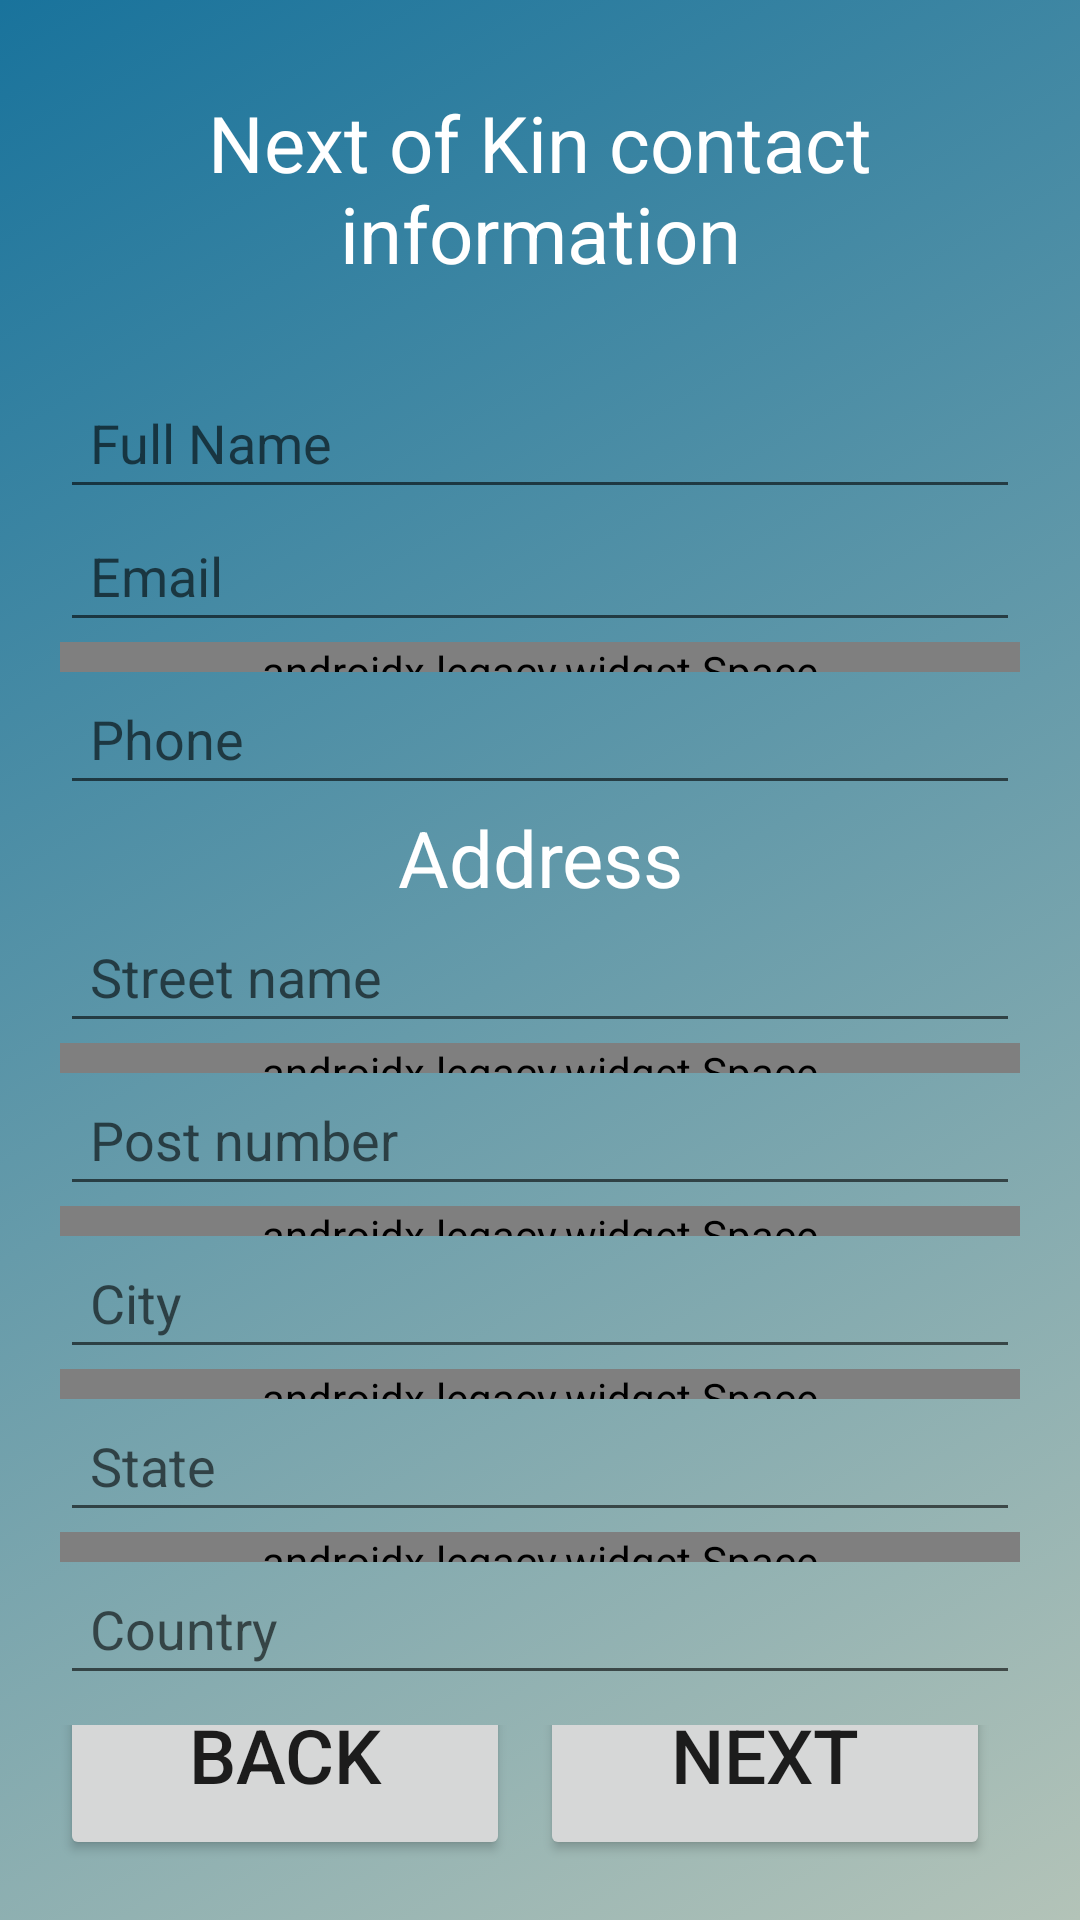

This screen was rendered from an Android layout file. Write that file and the resources it references.
<!-- AndroidManifest.xml: application theme AppTheme -->
<!-- res/layout/fragment_next_of_kin.xml -->
<?xml version="1.0" encoding="utf-8"?>
<LinearLayout xmlns:android="http://schemas.android.com/apk/res/android"
    xmlns:app="http://schemas.android.com/apk/res-auto"
    xmlns:tools="http://schemas.android.com/tools"
    android:layout_width="match_parent"
    android:layout_height="match_parent"
    android:background="@drawable/gradiant_bg"
    android:orientation="vertical"
    tools:context=".fragments.NextOfKinFragment">


    <LinearLayout
        android:layout_width="match_parent"
        android:layout_height="wrap_content"
        android:layout_marginTop="20dp"
        android:gravity="center"
        android:orientation="vertical"
        android:padding="10dp">

        <TextView
            android:id="@+id/textView2"
            android:layout_width="wrap_content"
            android:layout_height="wrap_content"
            android:text="Next of Kin contact information"
            android:textAlignment="center"
            android:textColor="@android:color/white"
            android:textSize="26sp" />

    </LinearLayout>


    
    <LinearLayout
        android:layout_width="match_parent"
        android:layout_height="wrap_content"
        android:layout_marginLeft="10dp"
        android:layout_marginTop="10dp"
        android:layout_marginRight="10dp"
        android:gravity="center"
        android:orientation="vertical"
        android:padding="10dp">

        <EditText
            android:id="@+id/next_fullname"
            android:layout_width="match_parent"
            android:layout_height="wrap_content"
            android:hint="Full Name"
            android:importantForAutofill="no"
            android:inputType="textEmailAddress"
            android:padding="10dp" />

        <EditText
            android:id="@+id/nextof_email"
            android:layout_width="match_parent"
            android:layout_height="wrap_content"
            android:hint="Email"
            android:importantForAutofill="no"
            android:inputType="textEmailAddress"
            android:padding="10dp" />

        <androidx.legacy.widget.Space
            android:layout_width="match_parent"
            android:layout_height="10dp" />

        <EditText
            android:id="@+id/nextof_phone"
            android:layout_width="match_parent"
            android:layout_height="wrap_content"
            android:hint="Phone"
            android:importantForAutofill="no"
            android:inputType="phone"
            android:padding="10dp" />

        <TextView
            android:layout_width="match_parent"
            android:layout_height="wrap_content"
            android:text="Address"
            android:textAlignment="center"
            android:textColor="@android:color/white"
            android:textSize="26sp"
            />

        <EditText
            android:id="@+id/address_street"
            android:layout_width="match_parent"
            android:layout_height="wrap_content"
            android:hint="Street name"
            android:importantForAutofill="no"
            android:inputType="text"
            android:padding="10dp" />

        <androidx.legacy.widget.Space
            android:layout_width="match_parent"
            android:layout_height="10dp" />

        <EditText
            android:id="@+id/address_postcode"
            android:layout_width="match_parent"
            android:layout_height="wrap_content"
            android:hint="Post number"
            android:importantForAutofill="no"
            android:inputType="number"
            android:padding="10dp" />

        <androidx.legacy.widget.Space
            android:layout_width="match_parent"
            android:layout_height="10dp" />

        <EditText
            android:id="@+id/address_city"
            android:layout_width="match_parent"
            android:layout_height="wrap_content"
            android:hint="City"
            android:importantForAutofill="no"
            android:inputType="text"
            android:padding="10dp" />

        <androidx.legacy.widget.Space
            android:layout_width="match_parent"
            android:layout_height="10dp" />

        <EditText
            android:id="@+id/address_state"
            android:layout_width="match_parent"
            android:layout_height="wrap_content"
            android:hint="State"
            android:importantForAutofill="no"
            android:inputType="text"
            android:padding="10dp" />

        <androidx.legacy.widget.Space
            android:layout_width="match_parent"
            android:layout_height="10dp" />

        <EditText
            android:id="@+id/address_country"
            android:layout_width="match_parent"
            android:layout_height="wrap_content"
            android:hint="Country"
            android:importantForAutofill="no"
            android:inputType="text"
            android:padding="10dp" />
    </LinearLayout>
    
    <LinearLayout
        android:layout_width="match_parent"
        android:layout_height="0dip"
        android:layout_weight="1"
        android:gravity="center|bottom"
        android:orientation="horizontal">

        <Button
            android:id="@+id/nav_back"
            android:layout_width="150dp"
            android:layout_height="70dp"
            android:text="Back"
            android:textSize="25dp"
            android:padding="10dp"
            android:layout_marginBottom="10dp"
            />

        <Button
            android:id="@+id/nav_next"
            android:layout_width="150dp"
            android:layout_height="70dp"
            android:text="Next"
            android:textSize="25dp"
            android:padding="10dp"
            android:layout_marginLeft="10dp"
            android:layout_marginRight="10dp"
            android:layout_marginBottom="10dp"
            />
    </LinearLayout>

</LinearLayout>
<!-- resources referenced by this layout -->
<resources>
  <!-- drawable gradiant_bg (drawable) -->
  <?xml version="1.0" encoding="utf-8"?>
  
  <selector xmlns:android="http://schemas.android.com/apk/res/android">
      <item>
          <shape android:shape="rectangle">
              <gradient android:startColor="#B3C3B8"
                  android:endColor="#19739C"
                  android:angle="135"/>
          </shape>
      </item>
  
  </selector>
  <style name="AppTheme" parent="Theme.MaterialComponents.Light.NoActionBar">
          
          <item name="colorPrimary">@color/colorPrimary</item>
          <item name="colorPrimaryDark">@color/colorPrimaryDark</item>
          <item name="colorAccent">@color/colorAccent</item>
  
  
          
  
          <item name="scrimBackground">@color/mtrl_scrim_color</item>
          <item name="textAppearanceHeadline1">@style/TextAppearance.MaterialComponents.Headline1</item>
          <item name="textAppearanceHeadline2">@style/TextAppearance.MaterialComponents.Headline2</item>
          <item name="textAppearanceHeadline3">@style/TextAppearance.MaterialComponents.Headline3</item>
          <item name="textAppearanceHeadline4">@style/TextAppearance.MaterialComponents.Headline4</item>
          <item name="textAppearanceHeadline5">@style/TextAppearance.MaterialComponents.Headline5</item>
          <item name="textAppearanceHeadline6">@style/TextAppearance.MaterialComponents.Headline6</item>
          <item name="textAppearanceSubtitle1">@style/TextAppearance.MaterialComponents.Subtitle1</item>
          <item name="textAppearanceSubtitle2">@style/TextAppearance.MaterialComponents.Subtitle2</item>
          <item name="textAppearanceBody1">@style/TextAppearance.MaterialComponents.Body1</item>
          <item name="textAppearanceBody2">@style/TextAppearance.MaterialComponents.Body2</item>
          <item name="textAppearanceCaption">@style/TextAppearance.MaterialComponents.Caption</item>
          <item name="textAppearanceButton">@style/TextAppearance.MaterialComponents.Button</item>
          <item name="textAppearanceOverline">@style/TextAppearance.MaterialComponents.Overline</item>
  
      </style>
  <color name="colorPrimary">#6200EE</color>
  <color name="colorPrimaryDark">#3700B3</color>
  <color name="colorAccent">#03DAC5</color>
</resources>
